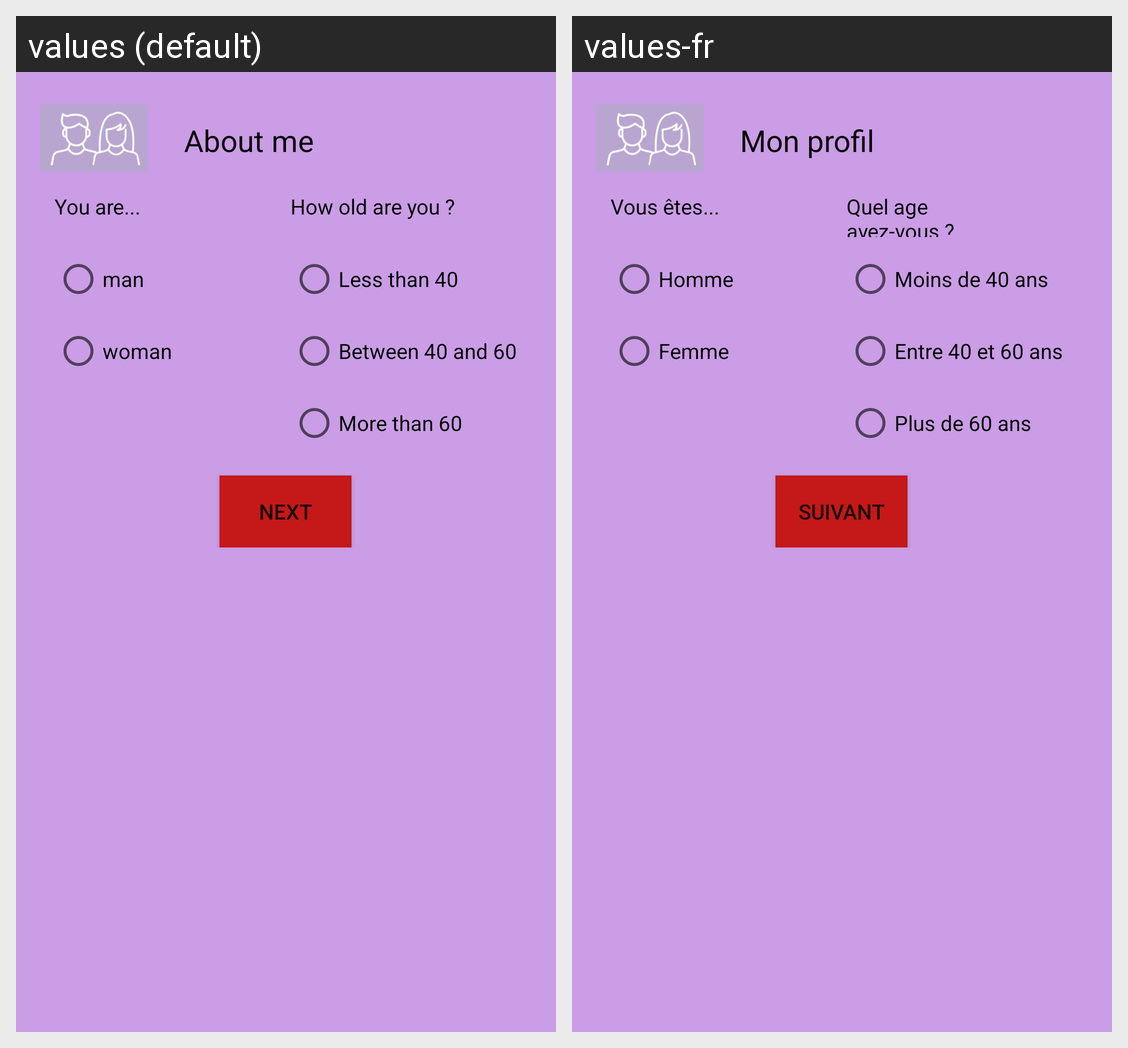

Translations of the strings shown on this Android screen, per locale in the grid:
Android screen res/layout/activity_starting.xml rendered under 2 locales, left to right: values (default), values-fr. Device: Nexus 5 (rendered at 1080×1920; each locale shown at half size, 540×960, under a caption strip naming it); theme Theme.MyTA.
Strings drawn on this screen, with the default value and each locale's value (text and hints the layout hard-codes, and strings that could not be matched under every locale, appear in the picture but are not listed):

how_old_are_you
  values: How old are you ?
  values-fr: Quel age avez-vous ?

you_are
  values: You are...
  values-fr: Vous êtes...

next
  values: NEXT
  values-fr: Suivant

less_than_40
  values: Less than 40
  values-fr: Moins de 40 ans

between_40_and_60
  values: Between 40 and 60
  values-fr: Entre 40 et 60 ans

more_than_60
  values: More than 60
  values-fr: Plus de 60 ans

man
  values: man
  values-fr: Homme

woman
  values: woman
  values-fr: Femme

about_me
  values: About me
  values-fr: Mon profil
